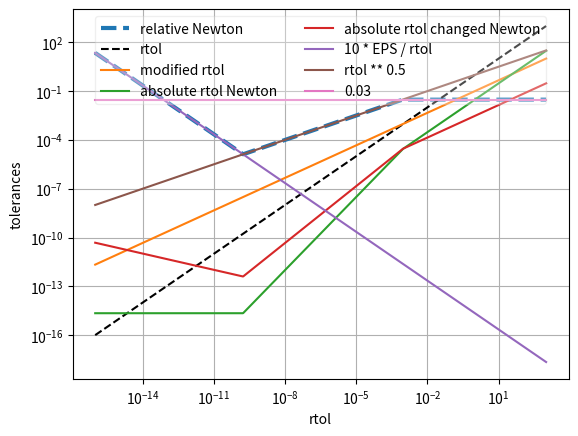

The script that saved this image:
import numpy as np
from scipy.linalg import lu_factor, lu_solve
from scipy.sparse import csc_matrix, issparse, eye, diags
from scipy.sparse.linalg import splu
from scipy.optimize._numdiff import group_columns
from scipy.integrate._ivp.common import (validate_max_step, validate_tol, select_initial_step,
                     norm, num_jac, EPS, warn_extraneous,
                     validate_first_step)
from scipy.integrate._ivp.base import OdeSolver, DenseOutput

S6 = 6 ** 0.5

# Butcher tableau. A is not used directly, see below.
C = np.array([(4 - S6) / 10, (4 + S6) / 10, 1])
E = np.array([-13 - 7 * S6, -13 + 7 * S6, -1]) / 3

# Eigendecomposition of A is done: A = T L T**-1. There is 1 real eigenvalue
# and a complex conjugate pair. They are written below.
MU_REAL = 3 + 3 ** (2 / 3) - 3 ** (1 / 3) # inverse of the real eigenvalue of A
MU_COMPLEX = (3 + 0.5 * (3 ** (1 / 3) - 3 ** (2 / 3))
              - 0.5j * (3 ** (5 / 6) + 3 ** (7 / 6)))
BPRINT = False

CODE_NON_CONV=5
CODE_JACOBIAN_UPDATE=-11
CODE_FACTORISATION=-10
CODE_ACCEPTED=0
CODE_REJECTED=2

# These are transformation matrices.
T = np.array([
    [0.09443876248897524, -0.14125529502095421, 0.03002919410514742],
    [0.25021312296533332, 0.20412935229379994, -0.38294211275726192],
    [1, 1, 0]])
TI = np.array([
    [4.17871859155190428, 0.32768282076106237, 0.52337644549944951],
    [-4.17871859155190428, -0.32768282076106237, 0.47662355450055044],
    [0.50287263494578682, -2.57192694985560522, 0.59603920482822492]])

# These linear combinations are used in the algorithm.
TI_REAL = TI[0]
TI_COMPLEX = TI[1] + 1j * TI[2]

# Interpolator coefficients.
P = np.array([
    [13/3 + 7*S6/3, -23/3 - 22*S6/3, 10/3 + 5 * S6],
    [13/3 - 7*S6/3, -23/3 + 22*S6/3, 10/3 - 5 * S6],
    [1/3, -8/3, 10/3]])



def predict_factor(h_abs, h_abs_old, error_norm, error_norm_old, bUsePredictiveController):
    """Predict by which factor to increase/decrease the step size.

    The algorithm is described in [1]_.

    Parameters
    ----------
    h_abs, h_abs_old : float
        Current and previous values of the step size, `h_abs_old` can be None
        (see Notes).
    error_norm, error_norm_old : float
        Current and previous values of the error norm, `error_norm_old` can
        be None (see Notes).

    Returns
    -------
    factor : float
        Predicted factor.

    Notes
    -----
    If `h_abs_old` and `error_norm_old` are both not None then a two-step
    algorithm is used, otherwise a one-step algorithm is used.

    References
    ----------
    .. [1] E. Hairer, S. P. Norsett G. Wanner, "Solving Ordinary Differential
           Equations II: Stiff and Differential-Algebraic Problems", Sec. IV.8.
    """
    if not bUsePredictiveController:
        multiplier=1
    elif error_norm_old is None or h_abs_old is None or error_norm == 0:
        multiplier = 1
    else:
        multiplier = h_abs / h_abs_old * (error_norm_old / error_norm) ** 0.25
        if BPRINT:
          # print('error_norm_old={:.2e}, error_norm={:.2e}'.format(error_norm_old,error_norm))
          print('\terr_np1 / err_n = {:.2e}'.format(error_norm / error_norm_old))
          print('\th_np1   / h_n   = {:.2e}'.format(h_abs / h_abs_old))

    with np.errstate(divide='ignore'):
        factor = min(1, multiplier) * error_norm ** -0.25
    if BPRINT:
        print('\t--> step controller multiplier = {:.2e}'.format(multiplier))
        print('\t    factor = {:.2e}'.format(factor))

    return factor

# from tqdm import tqdm
# class progress_wrapper():
#     def __init__(self, npoints=1000):
#         self.progress = 0
#         self.npoints = npoints
#         self.pbar = tqdm(range(npoints), bar_format='{l_bar}{bar}| {elapsed}>{remaining}{postfix}')
#         # self.nupdate = 0
#         # self.update(0)

#     def update(self, nstep, t, dt, progress):
#         """ Progress should be in [0,1] """
#         gap = np.floor(self.npoints * progress) - np.floor(self.npoints * self.progress)
#         if gap >= 1: # update every one percent
#             self.pbar.update(gap)
#             self.pbar.postfix = f'nt={nstep}, t={t:.2e}, dt={dt:.2e}'
#             # self.pbar.n = np.floor(self.npoints * progress)
#             self.pbar.refresh()
#             self.progress = progress
#         if progress==1:
#           self.finalise()

#     def finalise(self):
#         if self.progress<1:
#            self.pbar.update(self.npoints)
#         self.pbar.close()

class RadauDAE(OdeSolver):
    """Implicit Runge-Kutta method of Radau IIA family of order 5.

    The implementation follows [1]_. The error is controlled with a
    third-order accurate embedded formula. A cubic polynomial which satisfies
    the collocation conditions is used for the dense output.
    Specific treatment of differential-algebraic systems follows [3]_.

    Parameters
    ----------
    fun : callable
        Right-hand side of the system. The calling signature is ``fun(t, y)``.
        Here ``t`` is a scalar, and there are two options for the ndarray ``y``:
        It can either have shape (n,); then ``fun`` must return array_like with
        shape (n,). Alternatively it can have shape (n, k); then ``fun``
        must return an array_like with shape (n, k), i.e., each column
        corresponds to a single column in ``y``. The choice between the two
        options is determined by `vectorized` argument (see below). The
        vectorized implementation allows a faster approximation of the Jacobian
        by finite differences (required for this solver).
    t0 : float
        Initial time.
    y0 : array_like, shape (n,)
        Initial state.
    t_bound : float
        Boundary time - the integration won't continue beyond it. It also
        determines the direction of the integration.
    first_step : float or None, optional
        Initial step size. Default is ``None`` which means that the algorithm
        should choose.
    max_step : float, optional
        Maximum allowed step size. Default is np.inf, i.e., the step size is not
        bounded and determined solely by the solver.
    rtol, atol : float and array_like, optional
        Relative and absolute tolerances. The solver keeps the local error
        estimates less than ``atol + rtol * abs(y)``. Here `rtol` controls a
        relative accuracy (number of correct digits), while `atol` controls
        absolute accuracy (number of correct decimal places). To achieve the
        desired `rtol`, set `atol` to be smaller than the smallest value that
        can be expected from ``rtol * abs(y)`` so that `rtol` dominates the
        allowable error. If `atol` is larger than ``rtol * abs(y)`` the
        number of correct digits is not guaranteed. Conversely, to achieve the
        desired `atol` set `rtol` such that ``rtol * abs(y)`` is always smaller
        than `atol`. If components of y have different scales, it might be
        beneficial to set different `atol` values for different components by
        passing array_like with shape (n,) for `atol`. Default values are
        1e-3 for `rtol` and 1e-6 for `atol`.
    jac : {None, array_like, sparse_matrix, callable}, optional
        Jacobian matrix of the right-hand side of the system with respect to
        y, required by this method. The Jacobian matrix has shape (n, n) and
        its element (i, j) is equal to ``d f_i / d y_j``.
        There are three ways to define the Jacobian:

            * If array_like or sparse_matrix, the Jacobian is assumed to
              be constant.
            * If callable, the Jacobian is assumed to depend on both
              t and y; it will be called as ``jac(t, y)`` as necessary.
              For the 'Radau' and 'BDF' methods, the return value might be a
              sparse matrix.
            * If None (default), the Jacobian will be approximated by
              finite differences.

        It is generally recommended to provide the Jacobian rather than
        relying on a finite-difference approximation.
    jac_sparsity : {None, array_like, sparse matrix}, optional
        Defines a sparsity structure of the Jacobian matrix for a
        finite-difference approximation. Its shape must be (n, n). This argument
        is ignored if `jac` is not `None`. If the Jacobian has only few non-zero
        elements in *each* row, providing the sparsity structure will greatly
        speed up the computations [2]_. A zero entry means that a corresponding
        element in the Jacobian is always zero. If None (default), the Jacobian
        is assumed to be dense.
    vectorized : bool, optional
        Whether `fun` is implemented in a vectorized fashion. Default is False.
    mass : {None, array_like, sparse_matrix}, optional
        Defined the constant mass matrix of the system, with shape (n,n).
        It may be singular, thus defining a problem of the differential-
        algebraic type (DAE), see [1]. The default value is None.
    newton_tol: float, optional
        Overrides the Newton tolerance. This parameter should be left to None,
        as it might strongly affect the performance and/or convergence.
    constant_dt: boolean, optional
        If True, the algorithm does not adapt the time step and tries to
        maintain h = max_step. Must be used in conjunction to a properly set value
        of the `newton_tol` parameter (e.g. 1e-8 as a rule of thumb).

    Attributes
    ----------
    n : int
        Number of equations.
    status : string
        Current status of the solver: 'running', 'finished' or 'failed'.
    t_bound : float
        Boundary time.
    direction : float
        Integration direction: +1 or -1.
    t : float
        Current time.
    y : ndarray
        Current state.
    t_old : float
        Previous time. None if no steps were made yet.
    step_size : float
        Size of the last successful step. None if no steps were made yet.
    nfev : int
        Number of evaluations of the right-hand side.
    njev : int
        Number of evaluations of the Jacobian.
    nlu : int
        Number of LU decompositions.

    References
    ----------
    .. [1] E. Hairer, G. Wanner, "Solving Ordinary Differential Equations II:
           Stiff and Differential-Algebraic Problems", Sec. IV.8.
    .. [2] A. Curtis, M. J. D. Powell, and J. Reid, "On the estimation of
           sparse Jacobian matrices", Journal of the Institute of Mathematics
           and its Applications, 13, pp. 117-120, 1974.
    .. [3] E. Hairer, C. Lubich, M. Roche, "The Numerical Solution of
           Differential-Algebraic Systems by Runge-Kutta Methods"
    """
    def __init__(self, fun, t0, y0, t_bound, max_step=np.inf,
                 rtol=1e-3, atol=1e-6, jac=None, jac_sparsity=None,
                 factor_on_non_convergence = 0.5,
                 safety_factor = 0.9,
                 vectorized=False, first_step=None, mass_matrix=None, bPrint=False,
                 newton_tol=None, constant_dt=False, bPrintProgress=False,
                 max_newton_ite=6, min_factor=0.2, max_factor=10, max_bad_ite=None,
                 var_index=None, scale_residuals=False, scale_newton_norm=False,
                 scale_error=True, zero_algebraic_error=False, bDebug=False,
                 jacobianRecomputeFactor=1e-3,
                 bAlwaysApply2ndEstimate=True, bUsePredictiveController=True,
                 bUsePredictiveNewtonStoppingCriterion=True,
                 bUseExtrapolatedGuess=True,
                 bReport=False,
                 bPerformAllNewtonIterations=False,
                 **extraneous):

        warn_extraneous(extraneous)
        super().__init__(fun, t0, y0, t_bound, vectorized)
        self.t0 = t0

        self.NEWTON_MAXITER = max_newton_ite # Maximum number of Newton iterations
        self.MIN_FACTOR = min_factor # Minimum allowed decrease in a step size
        self.MAX_FACTOR = max_factor # Maximum allowed increase in a step size
        self.factor_on_non_convergence = factor_on_non_convergence # Time step decrease when Newton fails
        self.safety_factor = safety_factor # safety factor for the determination of a new time step
        self.bAlwaysApply2ndEstimate = bAlwaysApply2ndEstimate # If True, the L-stabilised error estimate is always used, otherwise it is only use after a rejected step
        self.bUsePredictiveNewtonStoppingCriterion = bUsePredictiveNewtonStoppingCriterion # If True, the Newton may stop early if the predicted error after all allowed iterations are performed is too large
        self.bUseExtrapolatedGuess=bUseExtrapolatedGuess # if True, the Newton is initialised with an extrapolated dense output
        self.bUsePredictiveController = bUsePredictiveController # If True, adaptive time step controller is used
        self.jacobianRecomputeFactor = jacobianRecomputeFactor # if convergence rate is lower than this value after a step, the Jacobian is updated
        self.bReport = bReport # if True, details (error, Newton iterations) of each step are stored
        self.bPerformAllNewtonIterations = bPerformAllNewtonIterations # if True, all Newton iterations are performed, unless convergence is reached
        if self.bReport:
          self.reports={"t":[],"dt":[],"code":[],'newton_iterations':[], 'bad_iterations':[],
                   "err1":[], "err2":[], "errors1":[], "errors2":[], "error_scale": []}
          

        self.y_old = None
        self.max_step = validate_max_step(max_step)
        self.rtol, self.atol = validate_tol(rtol, atol, self.n)
        self.f = self.fun(self.t, self.y)
        # Select initial step assuming the same order which is used to control
        # the error.
        if first_step is None:
            if mass_matrix is None:
                self.h_abs = select_initial_step(
                    self.fun, self.t, self.y, self.f, self.direction,
                    3, self.rtol, self.atol)
            else: # as in [1], default to 1e-6
                self.h_abs = self.direction * min(1e-6, abs(self.t_bound-self.t0))
        else:
            self.h_abs = validate_first_step(first_step, t0, t_bound)
        self.h_abs_old = None
        self.error_norm_old = None

        # newton tolerance (relative to the integration error tolerance)
        if newton_tol is None:
            self.newton_tol = max(10 * EPS / rtol, min(0.03, rtol ** 0.5))
        else:
            self.newton_tol = newton_tol
        self.sol = None
        self.constant_dt = constant_dt

        self.jac_factor = None
        self.jac, self.J = self._validate_jac(jac, jac_sparsity)


        self.bPrintProgress = bPrintProgress
        # if self.bPrintProgress:
        #   self.progressBar = progress_wrapper()
        self.bDebug = bDebug
        global BPRINT
        BPRINT=bPrint

        if BPRINT:
          zzzjac = self.jac
          def debugJacprint(t,y,f):
            print('\tupdating jacobian')
            return zzzjac(t,y,f)
          self.jac = debugJacprint

        self.nlusolve=0
        self.nlusolve_errorest = 0
        self.nstep = 0
        self.naccpt = 0
        self.nfailed = 0
        self.nrejct = 0
        if issparse(self.J):
            def lu(A):
                self.nlu += 1
                return splu(A)

            def solve_lu(LU, b):
                self.nlusolve+=1
                return LU.solve(b)

            I = eye(self.n, format='csc')
        else:
            def lu(A):
                self.nlu += 1
                return lu_factor(A, overwrite_a=True)

            def solve_lu(LU, b):
                self.nlusolve+=1
                return lu_solve(LU, b, overwrite_b=True)

            I = np.identity(self.n)

        self.lu = lu
        self.solve_lu = solve_lu
        self.I = I

        # DAE-specific treatment
        self.scale_residuals = scale_residuals
        self.scale_error = scale_error
        self.scale_newton_norm = scale_newton_norm
        self.zero_algebraic_error = zero_algebraic_error
        if self.scale_residuals:
            self.hscale = None # will be dynamically computed
        else:
            self.hscale = self.I

        self.mass_matrix = self._validate_mass_matrix(mass_matrix)
        if var_index is None: # vector of the algebraic index of each variable
            self.var_index = np.zeros((y0.size,)) # assume all differential
        else:
            assert isinstance(var_index, np.ndarray), '`var_index` must be an array'
            assert var_index.ndim == 1
            assert var_index.size == y0.size
            self.var_index = var_index

        self.var_exp = self.var_index - 1
        self.var_exp[ self.var_exp < 0 ] = 0 # for differential components

        if not ( max_bad_ite is None ):
            self.NMAX_BAD = max_bad_ite # Maximum number of bad iterations
        else:
            if np.any(self.var_index>1):
                self.NMAX_BAD = 1
            else:
                self.NMAX_BAD = 0

        self.index_algebraic_vars = np.where( self.var_index != 0 )[0] #self.var_index != 0
        self.nvars_algebraic = self.index_algebraic_vars.size


        self.current_jac = True
        self.LU_real = None
        self.LU_complex = None
        self.Z = None

        if self.bDebug:
            self.info = {'cond':{'LU_real':[], 'LU_complex':[], 't':[], 'h':[]}}

    def _report(self,t,dt,code=None,newt=-1,nbad=-1,err1=-1,err2=-1,
                errors1=None, errors2=None, err_scale=None):
      if not self.bReport:
        return
      self.reports['t'].append(t)
      self.reports['dt'].append(dt)
      self.reports['code'].append(code)
      self.reports['newton_iterations'].append(newt)
      self.reports['bad_iterations'].append(nbad)
      self.reports['err1'].append(err1)
      self.reports['err2'].append(err2)
      if errors1 is None:
        errors1 = np.nan * np.zeros_like(self.y)
      if errors2 is None:
        errors2 = np.nan * np.zeros_like(self.y)
      if err_scale is None:
        err_scale = np.nan * np.zeros_like(self.y)
      self.reports['errors1'].append(errors1)
      self.reports['errors2'].append(errors2)
      self.reports['error_scale'].append(err_scale)
        
          
          
    def _validate_mass_matrix(self, mass_matrix):
        if mass_matrix is None:
            M = self.I
        elif callable(mass_matrix):
            raise ValueError("`mass_matrix` should be a constant matrix, but is"
                             " callable")
        else:
            if issparse(mass_matrix):
                M = csc_matrix(mass_matrix)
            else:
                M = np.asarray(mass_matrix, dtype=float)
            if M.shape != (self.n, self.n):
                raise ValueError("`mass_matrix` is expected to have shape {}, "
                                 "but actually has {}."
                                 .format((self.n, self.n), M.shape))
        return M

    def _validate_jac(self, jac, sparsity):
        t0 = self.t
        y0 = self.y

        if jac is None:
            if sparsity is not None:
                if issparse(sparsity):
                    sparsity = csc_matrix(sparsity)
                groups = group_columns(sparsity)
                sparsity = (sparsity, groups)

            def jac_wrapped(t, y, f):
                self.njev += 1 # does not contribute to nfev
                J, self.jac_factor = num_jac(self.fun_vectorized, t, y, f,
                                             self.atol, self.jac_factor,
                                             sparsity)
                return J
            J = jac_wrapped(t0, y0, self.f)
        elif callable(jac):
            J = jac(t0, y0)
            self.njev = 1
            if issparse(J):
                J = csc_matrix(J)

                def jac_wrapped(t, y, _=None):
                    self.njev += 1
                    return csc_matrix(jac(t, y), dtype=float)

            else:
                J = np.asarray(J, dtype=float)

                def jac_wrapped(t, y, _=None):
                    self.njev += 1
                    return np.asarray(jac(t, y), dtype=float)

            if J.shape != (self.n, self.n):
                raise ValueError("`jac` is expected to have shape {}, but "
                                 "actually has {}."
                                 .format((self.n, self.n), J.shape))
        else:
            if issparse(jac):
                J = csc_matrix(jac)
            else:
                J = np.asarray(jac, dtype=float)

            if J.shape != (self.n, self.n):
                raise ValueError("`jac` is expected to have shape {}, but "
                                 "actually has {}."
                                 .format((self.n, self.n), J.shape))
            jac_wrapped = None

        return jac_wrapped, J

    def _step_impl(self):
        t = self.t
        y = self.y
        f = self.f
        n = y.size
        self.nstep +=1

        max_step = self.max_step
        atol = self.atol
        rtol = self.rtol

        min_step = 10 * np.abs(np.nextafter(t, self.direction * np.inf) - t)
        if self.h_abs > max_step:
            h_abs = max_step
            h_abs_old = None
            error_norm_old = None
        elif self.h_abs < min_step:
            h_abs = min_step
            h_abs_old = None
            error_norm_old = None
        else:
            h_abs = self.h_abs
            h_abs_old = self.h_abs_old
            error_norm_old = self.error_norm_old

        if abs(self.t_bound - (t + self.direction * h_abs)) < 1e-2*h_abs:
            # the next time step would be too small
            # # --> we cut the remaining time in half
            # if BPRINT:
            #     print('Reducing time step to avoid a last tiny step')
            # h_abs = abs(self.t_bound - t) / 2
            # we increase the time step to match the final time
            if BPRINT:
                print('Increasing time step to avoid a last tiny step')
            h_abs = abs(self.t_bound - t)
            # require refactorisation of the iteration matrices
            self.LU_real = None
            self.LU_complex = None

        J = self.J
        LU_real = self.LU_real
        LU_complex = self.LU_complex

        current_jac = self.current_jac
        jac = self.jac

        rejected = False
        step_accepted = False
        message = None
        while not step_accepted:
            if h_abs < min_step:
                return False, self.TOO_SMALL_STEP

            h = h_abs * self.direction
            t_new = t + h

            if self.direction * (t_new - self.t_bound) > 0:
                t_new = self.t_bound

            h = t_new - t # may introduce numerical rounding errors
            h_abs = np.abs(h)

            # initial solution for the Newton solve
            if (self.sol is None) or not self.bUseExtrapolatedGuess:
                Z0 = np.zeros((3, y.shape[0]))
            else:
                Z0 = self.sol(t + h * C).T - y  # extrapolate using previous dense output

            newton_scale = atol + np.abs(y) * rtol
            if self.scale_newton_norm:
                newton_scale = newton_scale / (h**self.var_exp) # scale for algebraic variables in the Newton increment norm

            converged = False
            while not converged:
                if BPRINT:
                  print('solving system at t={} with dt={}'.format(t,h))
                if LU_real is None or LU_complex is None:
                  if self.scale_residuals:
                    # residuals associated with high-index components are scaled
                    # this may help with the stability of the matrix decomposition
                    # (see [3], p97)
                    # self.hscale = np.diag(h**(-self.var_index))
                    if issparse(self.I):
                        self.hscale = diags(h**(-np.minimum(1,self.var_index)), offsets=0, format='csc')
                    else:
                        self.hscale = np.diag(h**(-np.minimum(1,self.var_index))) # only by h or 1
                  try:
                      if BPRINT:
                          print('\tLU-decomposition of system Jacobian')
                      if self.bReport: self._report(t=t,dt=h,code=CODE_FACTORISATION)
                      LU_real    = self.lu( self.hscale @ (MU_REAL    / h * self.mass_matrix - J) )
                      LU_complex = self.lu( self.hscale @ (MU_COMPLEX / h * self.mass_matrix - J) )
                      self.nlu -= 1 # to match Fortran
                  except ValueError as e:
                    # import pdb; pdb.set_trace()
                    return False, 'LU decomposition failed ({})'.format(e)

                  if self.bDebug:
                      U_matrix = np.triu(LU_real[0],k=0)
                      L_matrix = np.tril(LU_real[0],k=-1)+self.I
                      self.info['cond']['LU_real'].append(np.linalg.cond(U_matrix @ L_matrix))
                      U_matrix = np.triu(LU_complex[0],k=0)
                      L_matrix = np.tril(LU_complex[0],k=-1)+self.I
                      self.info['cond']['LU_complex'].append(np.linalg.cond(U_matrix @ L_matrix))
                      self.info['cond']['t'].append(t)
                      self.info['cond']['h'].append(h)
                      print('\tcond(LU_real)    = {:.3e}'.format( self.info['cond']['LU_real'][-1] ))
                      print('\tcond(LU_complex) = {:.3e}'.format( self.info['cond']['LU_complex'][-1]  ))

                converged, n_iter, n_bad, Z, f_subs, rate = self.solve_collocation_system(
                    t, y, h, Z0, newton_scale, self.newton_tol,
                    LU_real, LU_complex, residual_scale=self.hscale)

                safety = self.safety_factor * (2 * self.NEWTON_MAXITER + 1) / (2 * self.NEWTON_MAXITER + n_iter)
                if BPRINT:
                  print('\tsafety={:.2e}'.format(safety))
                  
                if not converged:
                    if BPRINT:
                        print('no convergence at t={} with dt={}'.format(t,h))
                    if current_jac: # we only allow one Jacobian computation per time step
                        if BPRINT:
                            print('  Jacobian had already been updated')
                        break

                    J = self.jac(t, y, f)
                    if self.bReport: self._report(t=t,dt=h,code=CODE_JACOBIAN_UPDATE)
                    current_jac = True
                    LU_real = None
                    LU_complex = None

	    ## End of the convergence loop
            if not converged:
                if BPRINT:
                   print('   --> dt will be reduced')
                self.nfailed += 1
                if self.bReport: self._report(t=t,dt=h,code=CODE_NON_CONV,newt=n_iter,nbad=n_bad)
                h_abs *= self.factor_on_non_convergence
                LU_real = None
                LU_complex = None
                continue

            y_new = y + Z[-1]
            self.t_substeps = t + h * C
            self.y_substeps = [y + Z[i] for i in range(len(Z))]
            self.f_substeps = f_subs

            if self.constant_dt:
                step_accepted = True
                error_norm = 0.
            else:
                err1, err2 = np.nan, np.nan
                errors1, errors2 = None, None
                
                ZE = Z.T.dot(E) / h
                err_scale = atol + np.maximum(np.abs(y), np.abs(y_new)) * rtol
                if self.scale_error:
                    err_scale = err_scale / (h**self.var_exp) # scale for algebraic variables

                # see [1], chapter IV.8, page 127
                error = self.solve_lu(LU_real, f + self.mass_matrix.dot(ZE))
                errors1 = error / err_scale
                self.nlusolve_errorest += 1
                self.nlusolve -= 1
                if self.zero_algebraic_error:
                    error[ self.index_algebraic_vars ] = 0.
                    error_norm = np.linalg.norm(error / err_scale) / (n - self.nvars_algebraic) ** 0.5
                else:
                    error_norm = norm(error / err_scale)
                err1=error_norm
                if BPRINT:
                  print('\t1st error estimate: {:.3e}'.format(error_norm))

                if (self.bAlwaysApply2ndEstimate and error_norm > 1) or (rejected and error_norm > 1): # try with stabilised error estimate
                    if BPRINT:
                      print('\t rejected')
                    error = self.solve_lu(LU_real, self.fun(t, y + error) + self.mass_matrix.dot(ZE)) # error is not corrected for algebraic variables
                    errors2 = error / err_scale
                    self.nlusolve_errorest += 1
                    self.nlusolve -= 1
                    if self.zero_algebraic_error:
                        error[ self.index_algebraic_vars ] = 0.
                        error_norm = np.linalg.norm(error / err_scale) / (n - self.nvars_algebraic) ** 0.5
                    else:
                        error_norm = norm(error / err_scale)
                    err2=error_norm
                    if BPRINT:
                      print('\t2nd error estimate: {:.3e}'.format(error_norm))

                if error_norm > 1:
                    if BPRINT:
                        print('\t step rejected')
                    if BPRINT and y_new.size<10:
                      print('\terror (scaled)=',error/err_scale)
                      
                    if self.bReport: self._report(t=t,dt=h,code=CODE_REJECTED,newt=n_iter,nbad=n_bad,
                                 err1=err1, err2=err2, errors1=errors1, errors2=errors2, err_scale=err_scale)

                    # TODO: Original Fortran code does something else ?
                    factor = predict_factor(h_abs, h_abs_old,
                                            error_norm, error_norm_old,
                                            self.bUsePredictiveController)
                    if BPRINT:
                        print('\tfactor={:.2e}'.format(safety))
                    
                    h_abs *= max(self.MIN_FACTOR, safety * factor)
                    LU_real = None
                    LU_complex = None
                    rejected = True
                    self.nrejct += 1
                else:
                    if BPRINT: print('\t step accepted2')
                    if self.bReport: self._report(t=t,dt=h,code=CODE_ACCEPTED,newt=n_iter,nbad=n_bad,
                                 err1=err1, err2=err2, errors1=errors1, errors2=errors2, err_scale=err_scale)
                    self.naccpt +=1
                    step_accepted = True

	## Step is converged and accepted
        if BPRINT: print('\t step accepted')
        recompute_jac = jac is not None and n_iter > 2 and rate > self.jacobianRecomputeFactor

        if self.constant_dt:
          factor = self.max_step/h_abs # return to the maximum value
        else:
          factor = predict_factor(h_abs, h_abs_old, error_norm, error_norm_old,
                                  self.bUsePredictiveController)
          factor = min(self.MAX_FACTOR, safety * factor)

        if not recompute_jac and factor < 1.2:
            factor = 1
        else:
            LU_real = None
            LU_complex = None

        f_new = self.fun(t_new, y_new)
        if recompute_jac:
            J = jac(t_new, y_new, f_new)
            current_jac = True
        elif jac is not None:
            current_jac = False

        self.h_abs_old = self.h_abs
        self.error_norm_old = error_norm

        self.h_abs = h_abs * factor

        self.y_old = y

        self.t = t_new
        self.y = y_new
        self.f = f_new


        self.Z = Z

        self.LU_real = LU_real
        self.LU_complex = LU_complex
        self.current_jac = current_jac
        self.J = J

        self.t_old = t
        self.sol = self._compute_dense_output()

        if self.bPrintProgress:
          # print('t=',t)
          self.progressBar.update(self.nstep, t_new, self.h_abs_old, (t_new-self.t0)/(self.t_bound-self.t0) )
          # also display current time

        return step_accepted, message

    def solve_collocation_system(self, t, y, h, Z0, norm_scale, tol,
                                 LU_real, LU_complex, residual_scale):
        """Solve the collocation system.

        Parameters
        ----------
        t : float
            Current time.
        y : ndarray, shape (n,)
            Current state.
        h : float
            Step to try.
        Z0 : ndarray, shape (3, n)
            Initial guess for the solution. It determines new values of `y` at
            ``t + h * C`` as ``y + Z0``, where ``C`` is the Radau method constants.
        norm_scale : ndarray, shape (n)
            Problem tolerance scale, i.e. ``rtol * abs(y) + atol``.
        tol : float
            Tolerance to which solve the system. This value is compared with
            the normalized by `scale` error.
        LU_real, LU_complex
            LU decompositions of the system Jacobians.

        Returns
        -------
        converged : bool
            Whether iterations converged.
        n_iter : int
            Number of completed iterations.
        Z : ndarray, shape (3, n)
            Found solution.
        rate : float
            The rate of convergence.
        """
        n = y.shape[0]
        M_real = MU_REAL / h
        M_complex = MU_COMPLEX / h

        W = TI.dot(Z0) # state vector at each quadrature point (with complex transformation)
        Z = Z0 # state vector at each quadrature point

        F = np.empty((3, n))  # RHS evaluated at the quadrature points
        ch = h * C # quadrature time points

        dW_norm_old = None
        res_norm = None
        res_norm_old = None
        dW = np.empty_like(W)
        converged = False
        rate = None
        nbad_iter = 0
        if BPRINT: print('Newton increment scale =', norm_scale)

        for k in range(self.NEWTON_MAXITER):
            if BPRINT:
              print('\titer {}/{}'.format(k,self.NEWTON_MAXITER))
            for i in range(3):
                F[i] = self.fun(t + ch[i], y + Z[i])

            if not np.all(np.isfinite(F)):
                if BPRINT:
                  print('\t\tF contains non real numbers...')
                break

            # compute residuals
            f_real    = F.T.dot(TI_REAL)    - M_real    * self.mass_matrix.dot( W[0] )
            f_complex = F.T.dot(TI_COMPLEX) - M_complex * self.mass_matrix.dot( W[1] + 1j * W[2] )
            if BPRINT:
              print('\t\tresiduals (unscaled):  ||Re(f)||={:.2e}  ||Im(f)||={:.2e}'.format(norm(f_real), norm(f_complex)))

            # scale residuals
            f_real = residual_scale @ f_real
            f_complex = residual_scale @ f_complex
            if BPRINT:
                R1 = norm(f_real)
                R2 = norm(f_complex)
                res_norm = np.sqrt((R1**2 * n +  R2**2 * (2*n)) / (3*n))
                print('\t\tresiduals   (scaled):  ||Re(f)||={:.2e}  ||Im(f)||={:.2e}'.format(R1,R2))

            if res_norm_old is not None:
                rate_res = res_norm / res_norm_old
                print('\t\tresidual rate = {:.2e}'.format(rate_res))

            # compute Newton increment
            dW_real    = self.solve_lu(LU_real,    f_real)
            dW_complex = self.solve_lu(LU_complex, f_complex)
            self.nlusolve -= 1 # to match the original Fortran code

            dW[0] = dW_real
            dW[1] = dW_complex.real
            dW[2] = dW_complex.imag

            dW_norm = norm(dW / norm_scale)
            if BPRINT:
              print('\t\t||dW||   = {:.3e} (scaled), {:.3e} (unscaled)'.format(dW_norm, norm(dW)))

            W += dW
            Z = T.dot(W)

            if dW_norm_old is not None:
                rate = dW_norm / dW_norm_old
                dW_true = rate / (1 - rate) * dW_norm # estimated true error
                dW_true_max_ite = rate ** (self.NEWTON_MAXITER - k) / (1 - rate) * dW_norm # estimated true error after max number of iterations
                if BPRINT:
                  print('\t\trate={:.3e}'.format(rate))

            if dW_norm < tol:
                if BPRINT:
                    print('\t\t--> ||dW|| < tol={:.2e}'.format(tol))
                converged = True
                break

            if rate is not None:
                if BPRINT:
                    print('\t\t||dW*||  = {:.3e}'.format( dW_true ))
                    print('\t\t||dW**|| = {:.3e}'.format( dW_true_max_ite ))

                if rate >= 1: # Newton loop diverges
                    if BPRINT:
                        print('\t\tNewton loop diverges')
                    if rate<100:
                        if nbad_iter<self.NMAX_BAD:
                            # we accept a few number of bad iterations, which may be necessary
                            if BPRINT:
                                print('\t\tbad iteration (rate>1)')
                            nbad_iter+=1
                            continue
                    if not self.bPerformAllNewtonIterations:
                      break
                if dW_true < tol:
                    if BPRINT:
                        print('\t\t--> ||dW*|| < tol={:.2e}'.format(tol))
                    converged = True
                    break
                if (dW_true_max_ite > tol) and self.bUsePredictiveNewtonStoppingCriterion :
                    # Newton will not converge in the allowed number of iterations
                    if BPRINT:
                      print('\t\t--> ||dW**|| > tol={:.2e}'.format(tol))
                    if nbad_iter<self.NMAX_BAD:
                        nbad_iter+=1
                        if BPRINT:
                            print('\t\t/!\ bad iteration (||dW**|| too large)')
                        continue
                    if not self.bPerformAllNewtonIterations:
                      break

            dW_norm_old  = dW_norm
            res_norm_old = res_norm

        if BPRINT:
            if converged:
                print('\t\tstep converged')
            else:
                print('\t\tstep failed')

        return converged, k + 1, nbad_iter, Z, F, rate

    def _compute_dense_output(self):
        Q = np.dot(self.Z.T, P)
        return RadauDenseOutput(self.t_old, self.t, self.y_old, Q)

    def _dense_output_impl(self):
        return self.sol


class RadauDenseOutput(DenseOutput):
    def __init__(self, t_old, t, y_old, Q):
        super().__init__(t_old, t)
        self.h = t - t_old
        self.Q = Q
        self.order = Q.shape[1] - 1
        self.y_old = y_old

    def _call_impl(self, t):
        x = (t - self.t_old) / self.h
        if t.ndim == 0:
            p = np.tile(x, self.order + 1)
            p = np.cumprod(p)
        else:
            p = np.tile(x, (self.order + 1, 1))
            p = np.cumprod(p, axis=0)
        # Here we don't multiply by h, not a mistake, because we use the dimensionless time x
        y = np.dot(self.Q, p)
        if y.ndim == 2:
            y += self.y_old[:, None]
        else:
            y += self.y_old

        return y


import time as pytime
MESSAGES = {0: "The solver successfully reached the end of the integration interval.",
            1: "A termination event occurred.",
            2: "Too many time steps have been performed",
            3: "Integration has been interrupted by the user"}
def solve_ivp_custom(fun, t_span, y0, method=RadauDAE, t_eval=None, dense_output=False,
              events=None, vectorized=False, args=None, return_substeps=False,
              nmax_step=np.inf,
              **options):
    """Solve an initial value problem for a system of ODEs.
    Custom version, useful for substep export
    """
    from scipy.integrate._ivp.ivp import prepare_events, find_active_events, handle_events
    from scipy.integrate._ivp.ivp import inspect, METHODS#, MESSAGES
    from scipy.integrate._ivp.ivp import OdeSolver, OdeSolution, OdeResult
    if method not in METHODS and not (
            inspect.isclass(method) and issubclass(method, OdeSolver)):
        raise ValueError("`method` must be one of {} or OdeSolver class."
                         .format(METHODS))

    t0, tf = float(t_span[0]), float(t_span[1])
    
    tCPU_1 = pytime.time()

    if args is not None:
        # Wrap the user's fun (and jac, if given) in lambdas to hide the
        # additional parameters.  Pass in the original fun as a keyword
        # argument to keep it in the scope of the lambda.
        fun = lambda t, x, fun=fun: fun(t, x, *args)
        jac = options.get('jac')
        if callable(jac):
            options['jac'] = lambda t, x: jac(t, x, *args)

    if t_eval is not None:
        t_eval = np.asarray(t_eval)
        if t_eval.ndim != 1:
            raise ValueError("`t_eval` must be 1-dimensional.")

        if np.any(t_eval < min(t0, tf)) or np.any(t_eval > max(t0, tf)):
            raise ValueError("Values in `t_eval` are not within `t_span`.")

        d = np.diff(t_eval)
        if tf > t0 and np.any(d <= 0) or tf < t0 and np.any(d >= 0):
            raise ValueError("Values in `t_eval` are not properly sorted.")

        if tf > t0:
            t_eval_i = 0
        else:
            # Make order of t_eval decreasing to use np.searchsorted.
            t_eval = t_eval[::-1]
            # This will be an upper bound for slices.
            t_eval_i = t_eval.shape[0]

    if method in METHODS:
        method = METHODS[method]

    solver = method(fun, t0, y0, tf, vectorized=vectorized, **options)

    tsub=[]
    ysub=[]
    fsub=[]
    if t_eval is None:
        ts = [t0]
        ys = [y0]
    elif t_eval is not None and dense_output:
        ts = []
        ti = [t0]
        ys = []
    else:
        ts = []
        ys = []

    interpolants = []

    events, is_terminal, event_dir = prepare_events(events)

    if events is not None:
        if args is not None:
            # Wrap user functions in lambdas to hide the additional parameters.
            # The original event function is passed as a keyword argument to the
            # lambda to keep the original function in scope (i.e., avoid the
            # late binding closure "gotcha").
            events = [lambda t, x, event=event: event(t, x, *args)
                      for event in events]
        g = [event(t0, y0) for event in events]
        t_events = [[] for _ in range(len(events))]
        y_events = [[] for _ in range(len(events))]
    else:
        t_events = None
        y_events = None

    status = None
    nsteps=0
    try:
      while status is None:
          nsteps+=1
          if (nsteps>nmax_step):
            print('\tToo many steps')
            status=2
            break
          message = solver.step()
  
          if solver.status == 'finished':
              status = 0
          elif solver.status == 'failed':
              status = -1
              break
  
          t_old = solver.t_old
          t = solver.t
          y = solver.y
  
          if return_substeps:
              tres=solver.t_substeps
              yres=solver.y_substeps
              fres=solver.f_substeps
              assert tres[-1]==t
              assert np.all(yres[-1]==y)
  
          if dense_output:
              sol = solver.dense_output()
              interpolants.append(sol)
          else:
              sol = None
  
          if events is not None:
              g_new = [event(t, y) for event in events]
              active_events = find_active_events(g, g_new, event_dir)
              if active_events.size > 0:
                  if sol is None:
                      sol = solver.dense_output()
                  print('SCIPY:solve_ivp: solving for precise event occurence')
                  root_indices, roots, terminate = handle_events(
                      sol, events, active_events, is_terminal, t_old, t)
  
                  for e, te in zip(root_indices, roots):
                      t_events[e].append(te)
                      y_events[e].append(sol(te))
  
                  if terminate:
                      status = 1
                      t = roots[-1]
                      y = sol(t)
  
              g = g_new
  
          if return_substeps:
              tsub.extend(tres)
              ysub.extend(yres)
              fsub.extend(fres)
          if t_eval is None:
              ts.append(t)
              ys.append(y)
          else:
              # The value in t_eval equal to t will be included.
              if solver.direction > 0:
                  t_eval_i_new = np.searchsorted(t_eval, t, side='right')
                  t_eval_step = t_eval[t_eval_i:t_eval_i_new]
              else:
                  t_eval_i_new = np.searchsorted(t_eval, t, side='left')
                  # It has to be done with two slice operations, because
                  # you can't slice to 0th element inclusive using backward
                  # slicing.
                  t_eval_step = t_eval[t_eval_i_new:t_eval_i][::-1]
  
              if t_eval_step.size > 0:
                  if sol is None:
                      sol = solver.dense_output()
                  ts.append(t_eval_step)
                  ys.append(sol(t_eval_step))
                  t_eval_i = t_eval_i_new
  
          if t_eval is not None and dense_output:
              ti.append(t)
    except KeyboardInterrupt:
      status=3
      
    message = MESSAGES.get(status, message)

    if t_events is not None:
        t_events = [np.asarray(te) for te in t_events]
        y_events = [np.asarray(ye) for ye in y_events]

    if t_eval is None:
        ts = np.array(ts)
        ys = np.vstack(ys).T
    else:
        ts = np.hstack(ts)
        ys = np.hstack(ys)

    if dense_output:
        if t_eval is None:
            sol = OdeSolution(ts, interpolants)
        else:
            sol = OdeSolution(ti, interpolants)
    else:
        sol = None

    out = OdeResult(t=ts, y=ys, sol=sol, t_events=t_events, y_events=y_events,
                     nfev=solver.nfev, njev=solver.njev, nlu=solver.nlu,
                     status=status, message=message, success=status >= 0)
    out.solver = solver
    if return_substeps:
        # import pdb; pdb.set_trace()
        out.ysub = np.vstack(ysub).T
        out.tsub = np.hstack(tsub)
        out.fsub = np.vstack(fsub).T
        
    tCPU_2 = pytime.time()
    out.CPUtime = tCPU_2 - tCPU_1
    return out

if __name__=='__main__':
  # some quick analysis
  import matplotlib.pyplot as plt
  rtol = np.logspace(-16,3,1000)
  newton_tol = np.maximum(10 * EPS / rtol, np.minimum(0.03, rtol ** 0.5))
  rtol_changed = 0.1*rtol**(2/3)
  plt.figure()
  plt.loglog(rtol, newton_tol, label='relative Newton', linestyle='--', linewidth=3)
  plt.loglog(rtol, rtol, label='rtol', linestyle='--', color=[0,0,0])
  plt.loglog(rtol, rtol_changed, label='modified rtol')
  plt.loglog(rtol, newton_tol*rtol, label='absolute rtol Newton')
  plt.loglog(rtol, newton_tol*rtol_changed, label='absolute rtol changed Newton')
  plt.loglog(rtol, 10 * EPS / rtol, label='10 * EPS / rtol')
  plt.loglog(rtol, rtol ** 0.5, label='rtol ** 0.5')
  plt.loglog(rtol, 0.03 + 0*rtol, label='0.03')
  plt.xlabel('rtol')
  plt.legend(ncol=2, framealpha=0.3, loc='upper center')
  plt.ylabel('tolerances')
  plt.grid()
